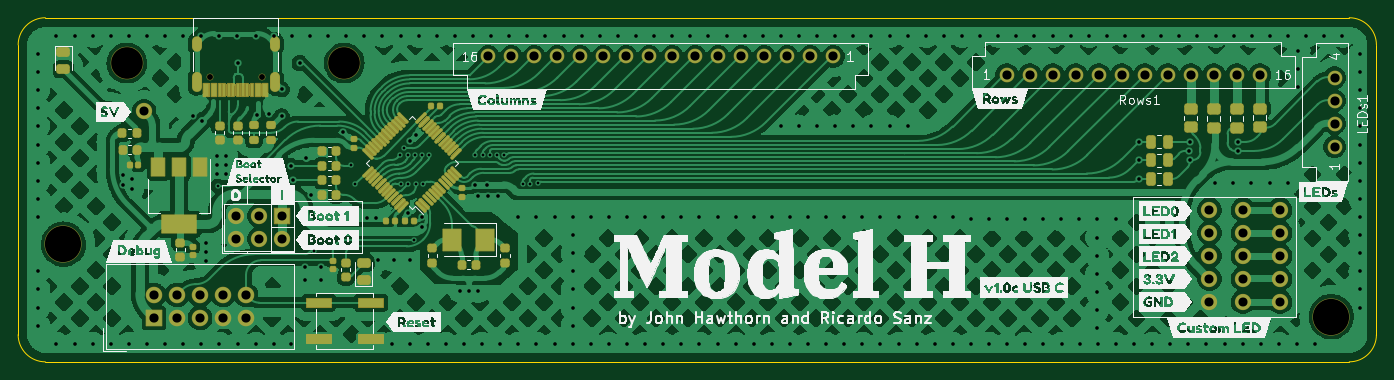
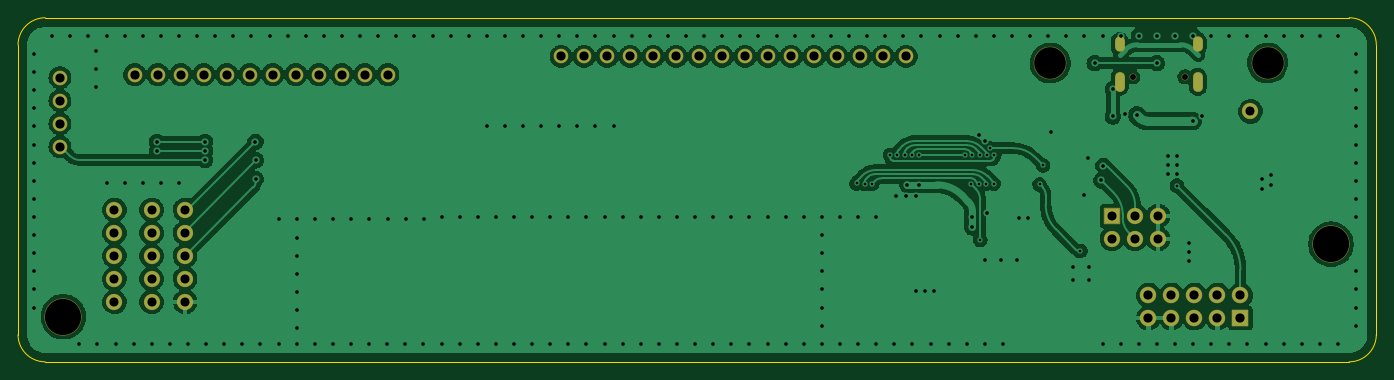
Circuit board: 11 layer files. Board 150.0 x 38.0 mm.
- bottom_copper: modelh-CuBottom.gbr (229465 bytes)
- top_copper: modelh-CuTop.gbr (366025 bytes)
- outline: modelh-EdgeCuts.gbr (993 bytes)
- bottom_mask: modelh-MaskBottom.gbr (3673 bytes)
- top_mask: modelh-MaskTop.gbr (41060 bytes)
- drill: modelh-NPTH.drl (571 bytes)
- drill: modelh-PTH.drl (6655 bytes)
- paste: modelh-PasteBottom.gbr (467 bytes)
- paste: modelh-PasteTop.gbr (6895 bytes)
- bottom_silk: modelh-SilkBottom.gbr (468 bytes)
- top_silk: modelh-SilkTop.gbr (169990 bytes)

=== bottom_copper: modelh-CuBottom.gbr (229465 bytes, source omitted) ===
=== top_copper: modelh-CuTop.gbr (366025 bytes, source omitted) ===
=== outline: modelh-EdgeCuts.gbr ===
%TF.GenerationSoftware,KiCad,Pcbnew,(6.0.2-0)*%
%TF.CreationDate,2022-05-09T22:27:37+02:00*%
%TF.ProjectId,modelh,6d6f6465-6c68-42e6-9b69-6361645f7063,v0.1*%
%TF.SameCoordinates,PX3dc4fd0PY2cd02b0*%
%TF.FileFunction,Profile,NP*%
%FSLAX46Y46*%
G04 Gerber Fmt 4.6, Leading zero omitted, Abs format (unit mm)*
G04 Created by KiCad (PCBNEW (6.0.2-0)) date 2022-05-09 22:27:37*
%MOMM*%
%LPD*%
G01*
G04 APERTURE LIST*
%TA.AperFunction,Profile*%
%ADD10C,0.001000*%
%TD*%
G04 APERTURE END LIST*
D10*
X64770000Y-81990000D02*
X64770000Y-49990000D01*
X211770000Y-84990000D02*
X67770000Y-84990000D01*
X67770000Y-46990000D02*
X211770000Y-46990000D01*
X67770000Y-46990000D02*
G75*
G03*
X64770000Y-49990000I1J-3000001D01*
G01*
X214770000Y-49990000D02*
G75*
G03*
X211770000Y-46990000I-3000001J-1D01*
G01*
X211770000Y-84990000D02*
G75*
G03*
X214770000Y-81990000I-1J3000001D01*
G01*
X64770000Y-81990000D02*
G75*
G03*
X67770000Y-84990000I3000001J1D01*
G01*
X214770000Y-49990000D02*
X214770000Y-81990000D01*
M02*

=== bottom_mask: modelh-MaskBottom.gbr ===
%TF.GenerationSoftware,KiCad,Pcbnew,(6.0.2-0)*%
%TF.CreationDate,2022-05-09T22:27:37+02:00*%
%TF.ProjectId,modelh,6d6f6465-6c68-42e6-9b69-6361645f7063,v0.1*%
%TF.SameCoordinates,PX3dc4fd0PY2cd02b0*%
%TF.FileFunction,Soldermask,Bot*%
%TF.FilePolarity,Negative*%
%FSLAX46Y46*%
G04 Gerber Fmt 4.6, Leading zero omitted, Abs format (unit mm)*
G04 Created by KiCad (PCBNEW (6.0.2-0)) date 2022-05-09 22:27:37*
%MOMM*%
%LPD*%
G01*
G04 APERTURE LIST*
G04 Aperture macros list*
%AMRoundRect*
0 Rectangle with rounded corners*
0 $1 Rounding radius*
0 $2 $3 $4 $5 $6 $7 $8 $9 X,Y pos of 4 corners*
0 Add a 4 corners polygon primitive as box body*
4,1,4,$2,$3,$4,$5,$6,$7,$8,$9,$2,$3,0*
0 Add four circle primitives for the rounded corners*
1,1,$1+$1,$2,$3*
1,1,$1+$1,$4,$5*
1,1,$1+$1,$6,$7*
1,1,$1+$1,$8,$9*
0 Add four rect primitives between the rounded corners*
20,1,$1+$1,$2,$3,$4,$5,0*
20,1,$1+$1,$4,$5,$6,$7,0*
20,1,$1+$1,$6,$7,$8,$9,0*
20,1,$1+$1,$8,$9,$2,$3,0*%
G04 Aperture macros list end*
%ADD10C,3.601600*%
%ADD11C,4.101600*%
%ADD12RoundRect,0.050800X0.863600X-0.863600X0.863600X0.863600X-0.863600X0.863600X-0.863600X-0.863600X0*%
%ADD13O,1.828800X1.828800*%
%ADD14RoundRect,0.050800X-0.850000X0.850000X-0.850000X-0.850000X0.850000X-0.850000X0.850000X0.850000X0*%
%ADD15O,1.801600X1.801600*%
%ADD16C,1.801600*%
%ADD17C,1.625600*%
%ADD18C,0.751600*%
%ADD19O,1.101600X1.701600*%
%ADD20O,1.101600X2.201600*%
G04 APERTURE END LIST*
D10*
%TO.C,HOLE1*%
X76770000Y-51990000D03*
%TD*%
%TO.C,HOLE2*%
X100770000Y-51990000D03*
%TD*%
D11*
%TO.C,HOLE3*%
X69770000Y-71990000D03*
%TD*%
%TO.C,HOLE4*%
X209770000Y-79990000D03*
%TD*%
D12*
%TO.C,Debug1*%
X79770000Y-80140000D03*
D13*
X79770000Y-77600000D03*
X82310000Y-80140000D03*
X82310000Y-77600000D03*
X84850000Y-80140000D03*
X84850000Y-77600000D03*
X87390000Y-80140000D03*
X87390000Y-77600000D03*
X89930000Y-80140000D03*
X89930000Y-77600000D03*
%TD*%
D14*
%TO.C,boot_selector1*%
X93955000Y-68875000D03*
D15*
X93955000Y-71415000D03*
X91415000Y-68875000D03*
X91415000Y-71415000D03*
X88875000Y-68875000D03*
X88875000Y-71415000D03*
%TD*%
D16*
%TO.C,custom_leds_C1*%
X204130000Y-68200000D03*
D15*
X204130000Y-70740000D03*
X204130000Y-73280000D03*
X204130000Y-75820000D03*
X204130000Y-78360000D03*
%TD*%
D16*
%TO.C,custom_leds_B1*%
X200030000Y-68200000D03*
D15*
X200030000Y-70740000D03*
X200030000Y-73280000D03*
X200030000Y-75820000D03*
X200030000Y-78360000D03*
%TD*%
D16*
%TO.C,custom_leds_A1*%
X196330000Y-68200000D03*
D15*
X196330000Y-70740000D03*
X196330000Y-73280000D03*
X196330000Y-75820000D03*
X196330000Y-78360000D03*
%TD*%
D16*
%TO.C,TP1*%
X78670000Y-57340000D03*
%TD*%
D17*
%TO.C,LEDs1*%
X210143700Y-61220000D03*
X210143700Y-58680000D03*
X210143700Y-56140000D03*
X210143700Y-53600000D03*
%TD*%
D18*
%TO.C,USB_C1*%
X85905000Y-53520000D03*
X91685000Y-53520000D03*
D19*
X84475000Y-49870000D03*
D20*
X84475000Y-54050000D03*
X93115000Y-54050000D03*
D19*
X93115000Y-49870000D03*
%TD*%
D17*
%TO.C,Rows1*%
X173947550Y-53259500D03*
X176487550Y-53259500D03*
X179027550Y-53259500D03*
X181567550Y-53259500D03*
X184107550Y-53259500D03*
X186647550Y-53259500D03*
X189187550Y-53259500D03*
X191727550Y-53259500D03*
X194267550Y-53259500D03*
X196807550Y-53259500D03*
X199347550Y-53259500D03*
X201887550Y-53259500D03*
%TD*%
%TO.C,Columns1*%
X154790000Y-51260000D03*
X152250000Y-51260000D03*
X149710000Y-51260000D03*
X147170000Y-51260000D03*
X144630000Y-51260000D03*
X142090000Y-51260000D03*
X139550000Y-51260000D03*
X137010000Y-51260000D03*
X134470000Y-51260000D03*
X131930000Y-51260000D03*
X129390000Y-51260000D03*
X126850000Y-51260000D03*
X124310000Y-51260000D03*
X121770000Y-51260000D03*
X119230000Y-51260000D03*
X116690000Y-51260000D03*
%TD*%
M02*

=== top_mask: modelh-MaskTop.gbr (41060 bytes, source omitted) ===
=== drill: modelh-NPTH.drl ===
M48
; DRILL file {KiCad (6.0.2-0)} date 2022 May 09, Monday 22:27:37
; FORMAT={-:-/ absolute / inch / decimal}
; #@! TF.CreationDate,2022-05-09T22:27:37+02:00
; #@! TF.GenerationSoftware,Kicad,Pcbnew,(6.0.2-0)
; #@! TF.FileFunction,NonPlated,1,2,NPTH
FMAT,2
INCH
; #@! TA.AperFunction,NonPlated,NPTH,ComponentDrill
T1C0.0256
; #@! TA.AperFunction,NonPlated,NPTH,ComponentDrill
T2C0.1378
; #@! TA.AperFunction,NonPlated,NPTH,ComponentDrill
T3C0.1575
%
G90
G05
T1
X3.3821Y-2.1071
X3.6096Y-2.1071
T2
X3.0224Y-2.0469
X3.9673Y-2.0469
T3
X2.7469Y-2.8343
X8.2587Y-3.1492
T0
M30

=== drill: modelh-PTH.drl (6655 bytes, source omitted) ===
=== paste: modelh-PasteBottom.gbr ===
%TF.GenerationSoftware,KiCad,Pcbnew,(6.0.2-0)*%
%TF.CreationDate,2022-05-09T22:27:37+02:00*%
%TF.ProjectId,modelh,6d6f6465-6c68-42e6-9b69-6361645f7063,v0.1*%
%TF.SameCoordinates,PX3dc4fd0PY2cd02b0*%
%TF.FileFunction,Paste,Bot*%
%TF.FilePolarity,Positive*%
%FSLAX46Y46*%
G04 Gerber Fmt 4.6, Leading zero omitted, Abs format (unit mm)*
G04 Created by KiCad (PCBNEW (6.0.2-0)) date 2022-05-09 22:27:37*
%MOMM*%
%LPD*%
G01*
G04 APERTURE LIST*
G04 APERTURE END LIST*
M02*

=== paste: modelh-PasteTop.gbr (6895 bytes, source omitted) ===
=== bottom_silk: modelh-SilkBottom.gbr ===
%TF.GenerationSoftware,KiCad,Pcbnew,(6.0.2-0)*%
%TF.CreationDate,2022-05-09T22:27:37+02:00*%
%TF.ProjectId,modelh,6d6f6465-6c68-42e6-9b69-6361645f7063,v0.1*%
%TF.SameCoordinates,PX3dc4fd0PY2cd02b0*%
%TF.FileFunction,Legend,Bot*%
%TF.FilePolarity,Positive*%
%FSLAX46Y46*%
G04 Gerber Fmt 4.6, Leading zero omitted, Abs format (unit mm)*
G04 Created by KiCad (PCBNEW (6.0.2-0)) date 2022-05-09 22:27:37*
%MOMM*%
%LPD*%
G01*
G04 APERTURE LIST*
G04 APERTURE END LIST*
M02*

=== top_silk: modelh-SilkTop.gbr (169990 bytes, source omitted) ===
